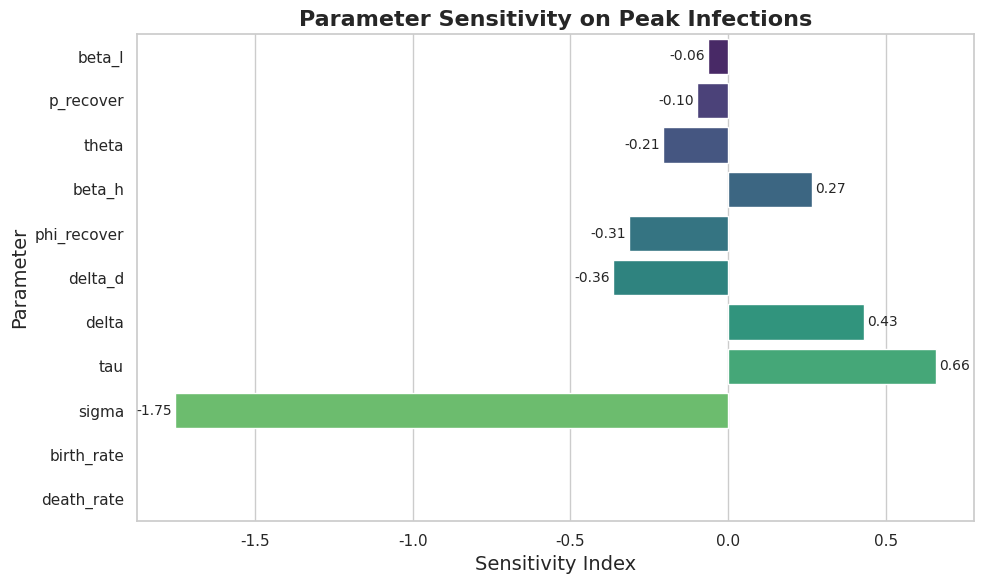

Python code for this plot:
#%% Imports
import numpy as np
import pandas as pd
from scipy.integrate import odeint
import matplotlib
matplotlib.use('Agg')  # Use non-interactive backend
import matplotlib.pyplot as plt
import seaborn as sns

#%% Initial Conditions (Proportions)
# Set initial population values for each compartment
S = 10000
Eh = 0
Indh = 5
Idh = 0
Rh = 0
El = 0
Indl = 5
Idl = 0
Rl = 0

# Normalize to proportions
pop_values = np.array([S, Eh, Indh, Idh, Rh, El, Indl, Idl, Rl])
pop_values = pop_values / np.sum(pop_values)

#%% Parameters
# Define model parameters
theta = 0.6  # Proportion of exposed who will eventually take the drug
p_recover = 1.0  # Drug effect on recovery
phi_transmission = 2.0  # High virulence transmission multiplier
phi_recover = 0.75  # High virulence recovery reduction
sigma = 1/7  # Recovery rate
delta = 1/90  # Immunity loss rate
tau = 1/5  # Progression from exposed to infectious
delta_d = 1/3  # Delay rate for starting drug (~3 days)
birth_rate = 0.0
death_rate = 0.0
beta_l = 0.5
beta_h = phi_transmission * beta_l

# Pack parameters into a tuple
parameters = (birth_rate, death_rate, theta, p_recover, tau,
              phi_recover, sigma, delta, beta_l, beta_h, delta_d)

# Time vector: 1 year, daily resolution
t = np.linspace(0, 365*1, 365*1)

#%% ODE Model
def model(y, t, params):
    # Prevent negative values in compartments
    y = [max(0, val) for val in y]
    S, Eh, Indh, Idh, Rh, El, Indl, Idl, Rl = y

    (birth_rate, death_rate, theta, p_recover, tau,
     phi_recover, sigma, delta, beta_l, beta_h, delta_d) = params

    # Calculate force of infection for high and low virulence
    B_h = beta_h * Indh
    B_l = beta_l * (Indl + Idl)

    # Differential equations for each compartment
    dSdt = birth_rate - (B_h + B_l) * S + delta * (Rh + Rl) - death_rate * S
    dEhdt = B_h * S - tau * Eh - death_rate * Eh
    dEldt = B_l * S - tau * El - death_rate * El

    # High virulence infected
    dIndhdt = tau * Eh - delta_d * theta * Indh - phi_recover * sigma * Indh - death_rate * Indh
    dIdhdt = delta_d * theta * Indh - phi_recover * p_recover * sigma * Idh - death_rate * Idh

    # Low virulence infected
    dIndldt = tau * El - delta_d * theta * Indl - sigma * Indl - death_rate * Indl
    dIdldt = delta_d * theta * Indl - p_recover * sigma * Idl - death_rate * Idl

    # Recovery compartments
    dRhdt = phi_recover * sigma * (p_recover * Idh + Indh * (1 - theta)) - delta * Rh - death_rate * Rh
    dRldt = sigma * (p_recover * Idl + Indl * (1 - theta)) - delta * Rl - death_rate * Rl

    return dSdt, dEhdt, dIndhdt, dIdhdt, dRhdt, dEldt, dIndldt, dIdldt, dRldt

#%% Solve ODEs
# Integrate the ODE system
solution = odeint(model, pop_values, t, args=(parameters,))

# Create DataFrame for results
columns = ['Susceptible', 'Exposed_High', 'Infected_NotDrug_High', 'Infected_Drug_High', 'Recovered_High',
           'Exposed_Low', 'Infected_NotDrug_Low', 'Infected_Drug_Low', 'Recovered_Low']
results = pd.DataFrame(solution, columns=columns)
Sdt, Ehdt, Indhdt, Idhdt, Rhdt, Eldt, Indldt, Idldt, Rldt = solution.T

#%% --- Sensitivity Analysis Section ---

def outcome(df):
    """Define the model outcome metric (peak total infection)."""
    # Sum all infected compartments and return the maximum value (peak)
    total_infected = (df['Infected_NotDrug_High'] + df['Infected_Drug_High'] +
                      df['Infected_NotDrug_Low'] + df['Infected_Drug_Low'])
    return total_infected.max()

def run_model(param_dict):
    """Run the ODE model with the given parameter dictionary."""
    # Unpack parameters from dictionary and run the model
    params = (
        param_dict['birth_rate'], param_dict['death_rate'], param_dict['theta'],
        param_dict['p_recover'], param_dict['tau'], param_dict['phi_recover'],
        param_dict['sigma'], param_dict['delta'], param_dict['beta_l'],
        param_dict['beta_h'], param_dict['delta_d']
    )
    sol = odeint(model, pop_values, t, args=(params,))
    df = pd.DataFrame(sol, columns=columns)
    return outcome(df)

# Baseline parameters as dictionary
baseline = {
    'birth_rate': 0.0, 'death_rate': 0.0, 'theta': 0.6, 'p_recover': 1.0, 'tau': 1/5,
    'phi_recover': 0.75, 'sigma': 1/7, 'delta': 1/90, 'beta_l': 0.5,
    'beta_h': 2.0 * 0.5, 'delta_d': 1/3
}

def sensitivity_analysis(param_dict, variation=0.1):
    """Run one-at-a-time sensitivity analysis.
    For each parameter, decrease and increase it by 'variation' percent and record the effect on the outcome."""
    baseline_result = run_model(param_dict)
    sens_results = {}
    for key in param_dict:
        # Test parameter at low and high values (±variation)
        p_values = [param_dict[key]*(1 - variation), param_dict[key]*(1 + variation)]
        outcomes = []
        for val in p_values:
            test_params = param_dict.copy()
            test_params[key] = val
            outcomes.append(run_model(test_params))
        # Store results and calculate a simple sensitivity index
        sens_results[key] = {
            'low': outcomes[0],
            'high': outcomes[1],
            'baseline': baseline_result,
            'sensitivity_index': (outcomes[1] - outcomes[0]) / (2 * variation * param_dict[key])
        }
    return pd.DataFrame(sens_results).T

# Run and display sensitivity results
sens_df = sensitivity_analysis(baseline, variation=0.1)
print("\n=== Sensitivity Analysis Results ===")
print(sens_df[['baseline', 'low', 'high', 'sensitivity_index']])

# Plot sensitivity results as a horizontal bar chart (beautified)


plt.figure(figsize=(10, 6))
sns.set_theme(style="whitegrid")

# Sort by absolute sensitivity for better visual order
sens_df_sorted = sens_df.reindex(sens_df['sensitivity_index'].abs().sort_values(ascending=True).index)

# Assign hue to y and set legend=False
barplot = sns.barplot(
    x='sensitivity_index',
    y=sens_df_sorted.index,
    hue=sens_df_sorted.index,
    data=sens_df_sorted,
    palette='viridis',
    orient='h',
    legend=False
)

# Add value labels to bars
for i, (value, param) in enumerate(zip(sens_df_sorted['sensitivity_index'], sens_df_sorted.index)):
    plt.text(
        value + 0.01 * np.sign(value),  # Offset label slightly from bar
        i,
        f"{value:.2f}",
        va='center',
        ha='left' if value >= 0 else 'right',
        fontsize=10
    )

plt.xlabel('Sensitivity Index', fontsize=14)
plt.ylabel('Parameter', fontsize=14)
plt.title('Parameter Sensitivity on Peak Infections', fontsize=16, weight='bold')
plt.tight_layout()
plt.show()
